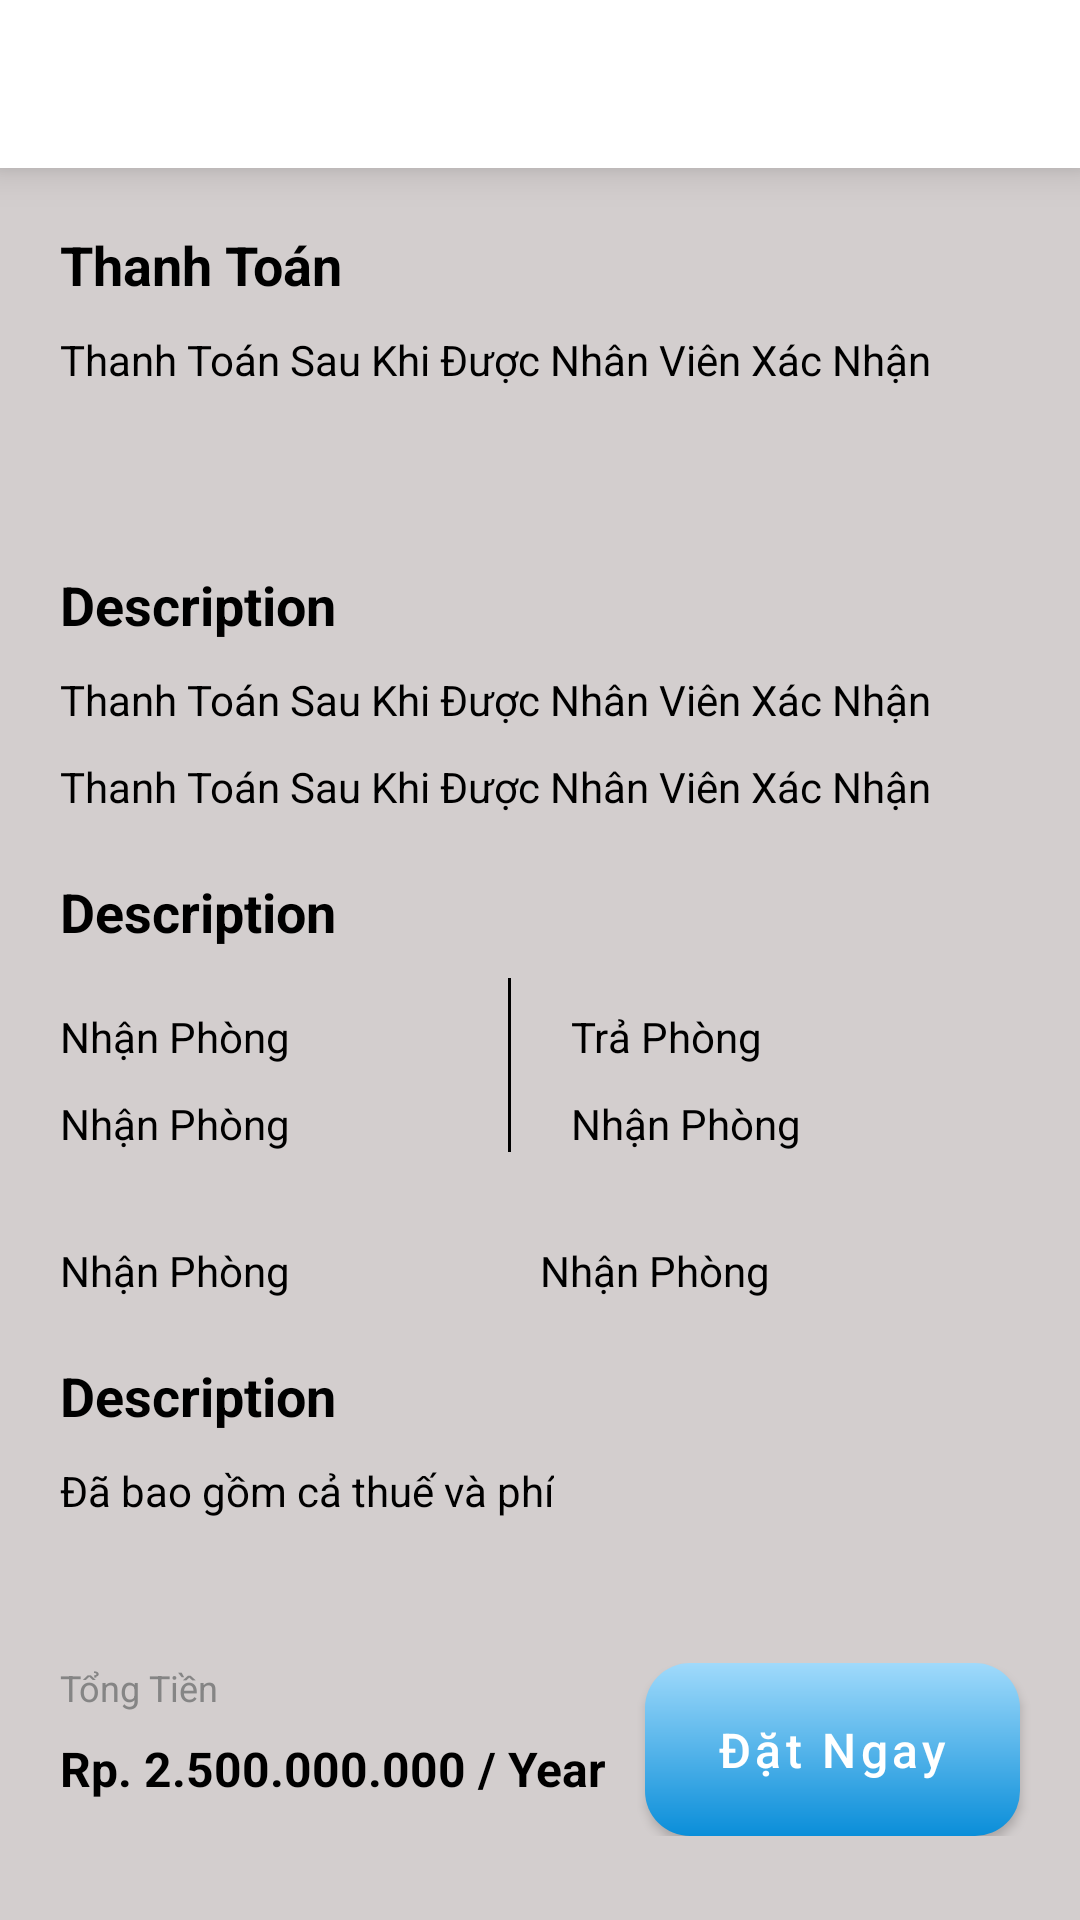

This screen was rendered from an Android layout file. Write that file and the resources it references.
<!-- AndroidManifest.xml: application theme Theme.Project_MyVnTour -->
<!-- res/layout/activity_hoan_tat_dat.xml -->
<?xml version="1.0" encoding="utf-8"?>
<RelativeLayout xmlns:android="http://schemas.android.com/apk/res/android"
    xmlns:app="http://schemas.android.com/apk/res-auto"
    xmlns:tools="http://schemas.android.com/tools"
    android:layout_width="match_parent"
    android:orientation="vertical"
    android:background="#D3CECE"
    android:layout_height="match_parent"
    tools:context=".ActivityMaintain.HoanTatDatActivity">
<include layout="@layout/tool_bar4"/>
    <LinearLayout
        android:id="@+id/contenTop"
        android:padding="20dp"
        android:layout_below="@+id/tool_bar2"
        android:layout_width="match_parent"
        android:layout_height="wrap_content"
        android:background="@drawable/gradientbackground2"
        android:orientation="vertical">
        <TextView
            android:id="@+id/tvTanKhachSan"
            android:textColor="@color/black"
            android:layout_width="wrap_content"
            android:layout_height="wrap_content"
            android:textSize="18dp"
            android:textStyle="bold"
            android:text="Thanh Toán"/>
        <TextView
            android:layout_marginTop="10dp"
            android:textColor="@color/black"
            android:layout_width="wrap_content"
            android:layout_height="wrap_content"
            android:text="Thanh Toán Sau Khi Được Nhân Viên Xác Nhận"/>
    </LinearLayout>
    <LinearLayout
        android:id="@+id/contenMId"
        android:layout_marginTop="20dp"
        android:padding="20dp"
        android:layout_below="@+id/contenTop"
        android:layout_width="match_parent"
        android:layout_height="wrap_content"
        android:background="@drawable/gradientbackground2"
        android:orientation="vertical">
        <TextView
            android:id="@+id/tvHOtenTenDat"
            android:textColor="@color/black"
            android:layout_width="wrap_content"
            android:layout_height="wrap_content"
            android:textSize="18dp"
            android:textStyle="bold"
            android:text="Description"/>
        <TextView
            android:id="@+id/tvEmail"
            android:layout_marginTop="10dp"
            android:textColor="@color/black"
            android:layout_width="wrap_content"
            android:layout_height="wrap_content"
            android:text="Thanh Toán Sau Khi Được Nhân Viên Xác Nhận"/>
        <TextView
            android:id="@+id/tvSoDienThoai"
            android:layout_marginTop="10dp"
            android:textColor="@color/black"
            android:layout_width="wrap_content"
            android:layout_height="wrap_content"
            android:text="Thanh Toán Sau Khi Được Nhân Viên Xác Nhận"/>
        <TextView
            android:id="@+id/tvTenPHong"
            android:layout_marginTop="20dp"
            android:textColor="@color/black"
            android:layout_width="wrap_content"
            android:layout_height="wrap_content"
            android:textSize="18dp"
            android:textStyle="bold"
            android:text="Description"/>
        <LinearLayout
            android:layout_marginTop="10dp"
            android:layout_width="match_parent"
            android:layout_height="wrap_content"
            android:orientation="horizontal">
         <LinearLayout
             android:layout_weight="1"
             android:layout_width="wrap_content"
             android:layout_height="wrap_content"
             android:orientation="vertical">
             <TextView
                 android:layout_marginTop="10dp"
                 android:textColor="@color/black"
                 android:layout_width="wrap_content"
                 android:layout_height="wrap_content"
                 android:text="Nhận Phòng"/>
             <TextView
                 android:id="@+id/tvNgayDat"
                 android:layout_marginTop="10dp"
                 android:textColor="@color/black"
                 android:layout_width="wrap_content"
                 android:layout_height="wrap_content"
                 android:text="Nhận Phòng"/>
         </LinearLayout>
            <View
                android:layout_width="1dp"
                android:layout_height="match_parent"
                android:background="@color/black"/>
            <LinearLayout
                android:layout_marginLeft="20dp"
                android:layout_weight="1"
                android:layout_width="wrap_content"
                android:layout_height="wrap_content"
                android:orientation="vertical">
                <TextView
                    android:layout_marginTop="10dp"
                    android:textColor="@color/black"
                    android:layout_width="wrap_content"
                    android:layout_height="wrap_content"
                    android:text="Trả Phòng"/>
                <TextView
                    android:id="@+id/tvNgayTra"
                    android:layout_marginTop="10dp"
                    android:textColor="@color/black"
                    android:layout_width="wrap_content"
                    android:layout_height="wrap_content"
                    android:text="Nhận Phòng"/>
            </LinearLayout>
        </LinearLayout>

        <LinearLayout
            android:layout_width="match_parent"
            android:layout_height="wrap_content"
            android:orientation="horizontal"
            android:layout_marginTop="20dp">
            <TextView
                android:id="@+id/tvSoLuongPhogn"
                android:layout_marginTop="10dp"
                android:textColor="@color/black"
                android:layout_width="wrap_content"
                android:layout_height="wrap_content"
                android:layout_weight="1"
                android:text="Nhận Phòng"/>
            <TextView
                android:layout_weight="1"
                android:id="@+id/tvSoKhachToiTa"
                android:layout_marginTop="10dp"
                android:textColor="@color/black"
                android:layout_width="wrap_content"
                android:layout_height="wrap_content"
                android:text="Nhận Phòng"/>
        </LinearLayout>
        <TextView
            android:id="@+id/tvGiaCuoiCung"
            android:layout_marginTop="20dp"
            android:textColor="@color/black"
            android:layout_width="wrap_content"
            android:layout_height="wrap_content"
            android:textSize="18dp"
            android:textStyle="bold"
            android:text="Description"/>
        <TextView
            android:layout_marginTop="10dp"
            android:textColor="@color/black"
            android:layout_width="wrap_content"
            android:layout_height="wrap_content"
            android:text="Đã bao gồm cả thuế và phí"/>
    </LinearLayout>
    <TextView
        android:layout_width="match_parent"
        android:layout_height="wrap_content"
        android:layout_above="@+id/contenBot"
        android:paddingHorizontal="20dp"
        android:paddingVertical="10dp"
        android:maxLines="8"
        android:gravity="center"
        android:lineSpacingExtra="5dp"
        android:text="Đặt phòng của bạn là dặt phòng với MyVnTour được sử lí bời công ti đối tác của chúng tôi . khi hoàn tất đặt phòng này bạn đồng ý với điều kiện đặt phòng , diều khoản chung và chính sách bảo mật .Vai trò của MyVnTour chỉ đơn thuần là nhà cung cấp nền tảng kết nối giữa khách hàng và công ty du lịch có liên quan.Bạn sẽ không dduocj nhận hỗ trọ từ bộ phần dịch vụ khách hàng của MyVnTour cho đặt phòng này"
        android:layout_below="@+id/contenMId"/>

    <RelativeLayout
        android:paddingTop="10dp"
        android:background="@drawable/gradientbackground2"
        android:paddingBottom="28dp"
        android:id="@+id/contenBot"
        android:layout_alignParentBottom="true"
        android:layout_width="match_parent"
        android:layout_height="wrap_content"
        android:orientation="horizontal">
        <LinearLayout
            android:layout_marginLeft="20dp"
            android:layout_width="wrap_content"
            android:layout_height="wrap_content"
            android:orientation="vertical">
            <TextView
                android:layout_width="wrap_content"
                android:layout_height="wrap_content"
                android:text="Tổng Tiền"
                android:textSize="12dp"
                android:textColor="@color/xam"/>
            <TextView
                android:textStyle="bold"
                android:id="@+id/GiaMoPhong"
                android:layout_marginTop="8dp"
                android:layout_width="wrap_content"
                android:layout_height="wrap_content"
                android:text="Rp. 2.500.000.000 / Year"
                android:textSize="16dp"
                android:textColor="@color/black"/>
        </LinearLayout>
        <Button
            android:foreground="?android:attr/selectableItemBackground"
            android:id="@+id/btnRentNow"
            android:textSize="16dp"
            android:layout_marginRight="20dp"
            android:paddingHorizontal="24dp"
            android:paddingVertical="12dp"
            android:textAllCaps="false"
            android:text="Đặt Ngay"
            android:layout_alignParentRight="true"
            app:backgroundTint="@null"
            android:layout_width="wrap_content"
            android:layout_height="wrap_content"
            android:background="@drawable/gradient4"/>
    </RelativeLayout>
</RelativeLayout>
<!-- res/layout/tool_bar4.xml (included above) -->
<?xml version="1.0" encoding="utf-8"?>
<com.google.android.material.appbar.MaterialToolbar xmlns:android="http://schemas.android.com/apk/res/android"
    xmlns:app="http://schemas.android.com/apk/res-auto"
    android:id="@+id/tool_bar2"
    android:layout_width="match_parent"
    android:layout_height="?attr/actionBarSize"
    android:background="@color/white"
    app:elevation="8dp"
    android:elevation="8dp"
    app:titleTextColor="@color/black"
    android:theme="@style/ToolbarTheme">
</com.google.android.material.appbar.MaterialToolbar>
<!-- resources referenced by this layout -->
<resources>
  <color name="black">#FF000000</color>
  <color name="white">#FFFFFFFF</color>
  <color name="xam">#858585</color>
  <!-- drawable gradient4 (drawable) -->
  <shape xmlns:android="http://schemas.android.com/apk/res/android"
      android:shape="rectangle">
      <gradient
          android:endColor="#A0DAFB"
          android:startColor="#0A8ED9"
          android:angle="90" />
  
      <corners
          android:radius="15dp">
      </corners>
  </shape>
  <style name="ToolbarTheme" parent="@style/ThemeOverlay.AppCompat.ActionBar">
          <item name="colorControlNormal">@color/black</item>
      </style>
  <style name="Theme.Project_MyVnTour" parent="Theme.MaterialComponents.DayNight.NoActionBar">
          
          <item name="colorPrimary">@color/purple_500</item>
          <item name="colorPrimaryVariant">@color/purple_700</item>
          <item name="colorOnPrimary">@color/white</item>
          
          <item name="colorSecondary">@color/teal_200</item>
          <item name="colorSecondaryVariant">@color/teal_700</item>
          <item name="colorOnSecondary">@color/black</item>
          <item name="android:windowLightStatusBar" tools:ignore="NewApi">true</item>
          
          <item name="android:statusBarColor" tools:targetApi="l">@color/white</item>
          
      </style>
  <color name="purple_500">#000000</color>
  <color name="purple_700">#000000</color>
  <color name="teal_200">#FF03DAC5</color>
  <color name="teal_700">#FF018786</color>
</resources>
